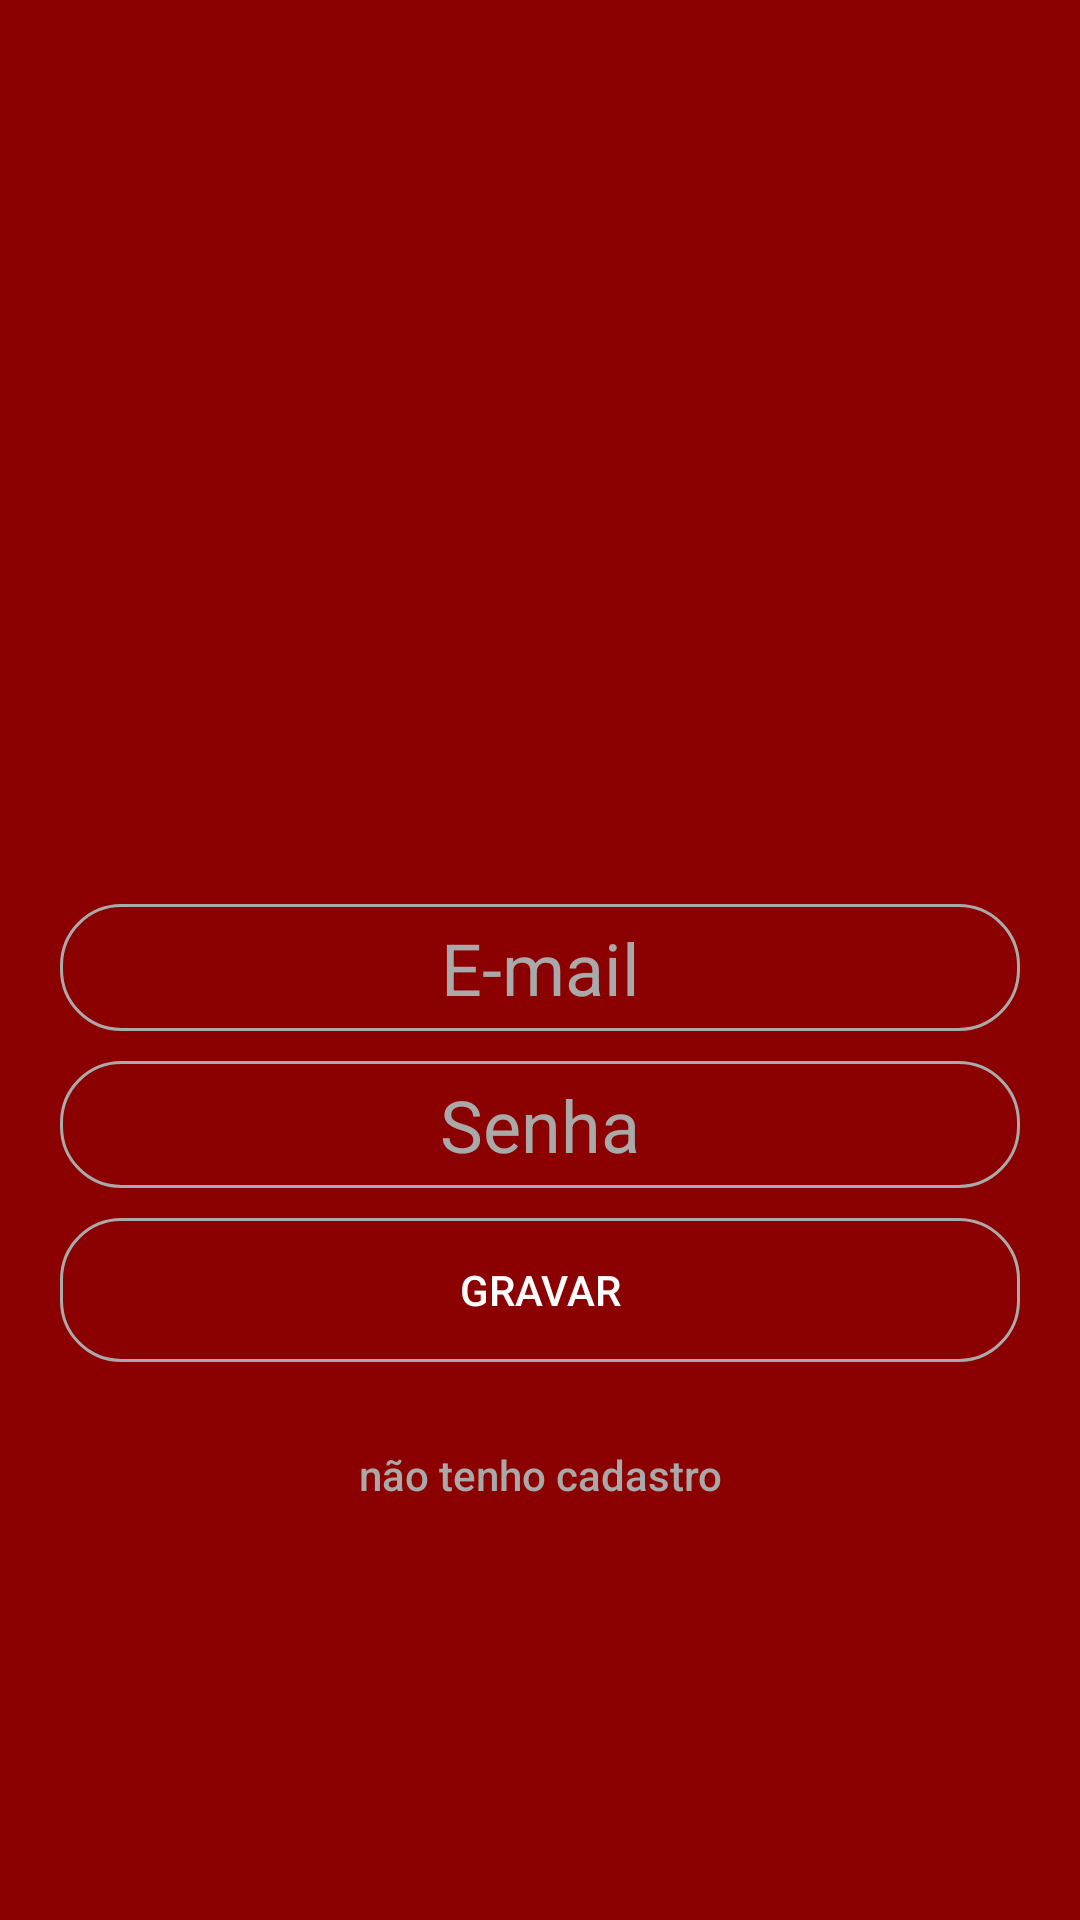

Layout XML and referenced resources for this Android screen:
<!-- AndroidManifest.xml: application theme Theme.ShakeBuyers -->
<!-- res/layout/activity_logar.xml -->
<?xml version="1.0" encoding="utf-8"?>
<androidx.constraintlayout.widget.ConstraintLayout xmlns:android="http://schemas.android.com/apk/res/android"
    xmlns:app="http://schemas.android.com/apk/res-auto"
    xmlns:tools="http://schemas.android.com/tools"
    android:layout_width="match_parent"
    android:layout_height="match_parent"
    android:background="@color/purple_700"
    tools:context=".activity.LogarActivity">


    <com.google.android.material.appbar.MaterialToolbar
        android:id="@+id/toolbar"
        android:layout_width="0dp"
        android:layout_height="wrap_content"
        android:background="@color/purple_700"
        android:minHeight="?attr/actionBarSize"
        android:theme="?attr/actionBarTheme"
        app:layout_constraintEnd_toEndOf="parent"
        app:layout_constraintStart_toStartOf="parent"
        app:layout_constraintTop_toTopOf="parent"
        tools:ignore="MissingConstraints" />


    <ImageView
        android:id="@+id/lv_logar_imagem"
        android:layout_width="200dp"
        android:layout_height="200dp"
        android:layout_marginBottom="54dp"
        android:contentDescription="@string/no"
        android:scaleType="centerCrop"
        android:src="@drawable/dardos"
        app:layout_constraintBottom_toTopOf="@+id/ll_logar_layout"
        app:layout_constraintEnd_toEndOf="parent"
        app:layout_constraintHorizontal_bias="0.497"
        app:layout_constraintStart_toStartOf="parent"
        app:layout_constraintTop_toBottomOf="@+id/toolbar" />

    <LinearLayout
        android:id="@+id/ll_logar_layout"
        android:layout_width="match_parent"
        android:layout_height="wrap_content"
        android:layout_marginBottom="205dp"
        android:orientation="vertical"
        android:padding="20dp"
        app:layout_constraintBottom_toBottomOf="parent"
        app:layout_constraintEnd_toEndOf="parent"
        app:layout_constraintStart_toStartOf="parent"
        app:layout_constraintTop_toBottomOf="@+id/lv_logar_imagem">


        <EditText
            android:id="@+id/et_logar_email"
            android:layout_width="match_parent"
            android:layout_height="wrap_content"
            android:layout_marginTop="10dp"
            android:background="@drawable/bg_edit_text"
            android:ems="10"
            android:gravity="center"
            android:hint="@string/e_mail"
            android:importantForAutofill="no"
            android:inputType="textEmailAddress"
            android:padding="5dp"
            android:textColor="@color/white"
            android:textColorHint="@color/gray"
            android:textSize="24sp" />


        <EditText
            android:id="@+id/et_logar_senha"
            android:layout_width="match_parent"
            android:layout_height="wrap_content"
            android:layout_marginTop="10dp"
            android:background="@drawable/bg_edit_text"
            android:ems="10"
            android:gravity="center"
            android:hint="@string/senha"
            android:importantForAutofill="no"
            android:inputType="textPassword"
            android:padding="5dp"
            android:textAllCaps="true"
            android:textColor="@color/white"
            android:textColorHint="@color/gray"
            android:textSize="24sp" />

        <Button
            android:id="@+id/bt_logar_salvar"
            android:layout_width="match_parent"
            android:layout_height="wrap_content"
            android:layout_marginTop="10dp"
            android:background="@drawable/bg_edit_text"
            android:text="@string/gravar"
            android:textColor="@color/white"
            android:textSize="14sp" />
    </LinearLayout>

    <TextView
        android:id="@+id/tv_logar_cadastrar"
        android:layout_width="0dp"
        android:layout_height="wrap_content"
        android:layout_marginTop="8dp"
        android:gravity="center"
        android:text="@string/n_o_tenho_cadastro"
        android:textAppearance="@style/TextAppearance.AppCompat.Body2"
        android:textColor="@color/gray"
        app:layout_constraintEnd_toEndOf="parent"
        app:layout_constraintStart_toStartOf="parent"
        app:layout_constraintTop_toBottomOf="@+id/ll_logar_layout" />


</androidx.constraintlayout.widget.ConstraintLayout>
<!-- resources referenced by this layout -->
<resources>
  <color name="gray">#FFA9A9A9</color>
  <color name="purple_700">#FF8B0000</color>
  <color name="white">#FFFFFFFF</color>
  <!-- drawable bg_edit_text (drawable) -->
  <?xml version="1.0" encoding="utf-8"?>
  <shape xmlns:android="http://schemas.android.com/apk/res/android"
      android:shape="rectangle">
  
      <solid android:color="#808B0000"/>
      <stroke android:width="1dp"
          android:color="@android:color/darker_gray"/>
      <corners android:radius="20dp"/>
  
  
  </shape>
  <string name="e_mail">E-mail</string>
  <string name="gravar">Gravar</string>
  <string name="n_o_tenho_cadastro">não tenho cadastro</string>
  <string name="no">no</string>
  <string name="senha">Senha</string>
  <style name="Theme.ShakeBuyers" parent="Theme.MaterialComponents.DayNight.NoActionBar">
          
          <item name="colorPrimary">@color/purple_500</item>
          <item name="colorPrimaryVariant">@color/purple_700</item>
          <item name="colorOnPrimary">@color/white</item>
          
          <item name="colorSecondary">@color/teal_200</item>
          <item name="colorSecondaryVariant">@color/teal_700</item>
          <item name="colorOnSecondary">@color/black</item>
          
          <item name="android:statusBarColor" tools:targetApi="l">?attr/colorPrimaryVariant</item>
          
      </style>
  <color name="purple_500">#FFFF4500</color>
  <color name="teal_200">#FFFF7F50</color>
  <color name="teal_700">#FFFF6347</color>
  <color name="black">#FF000000</color>
</resources>
